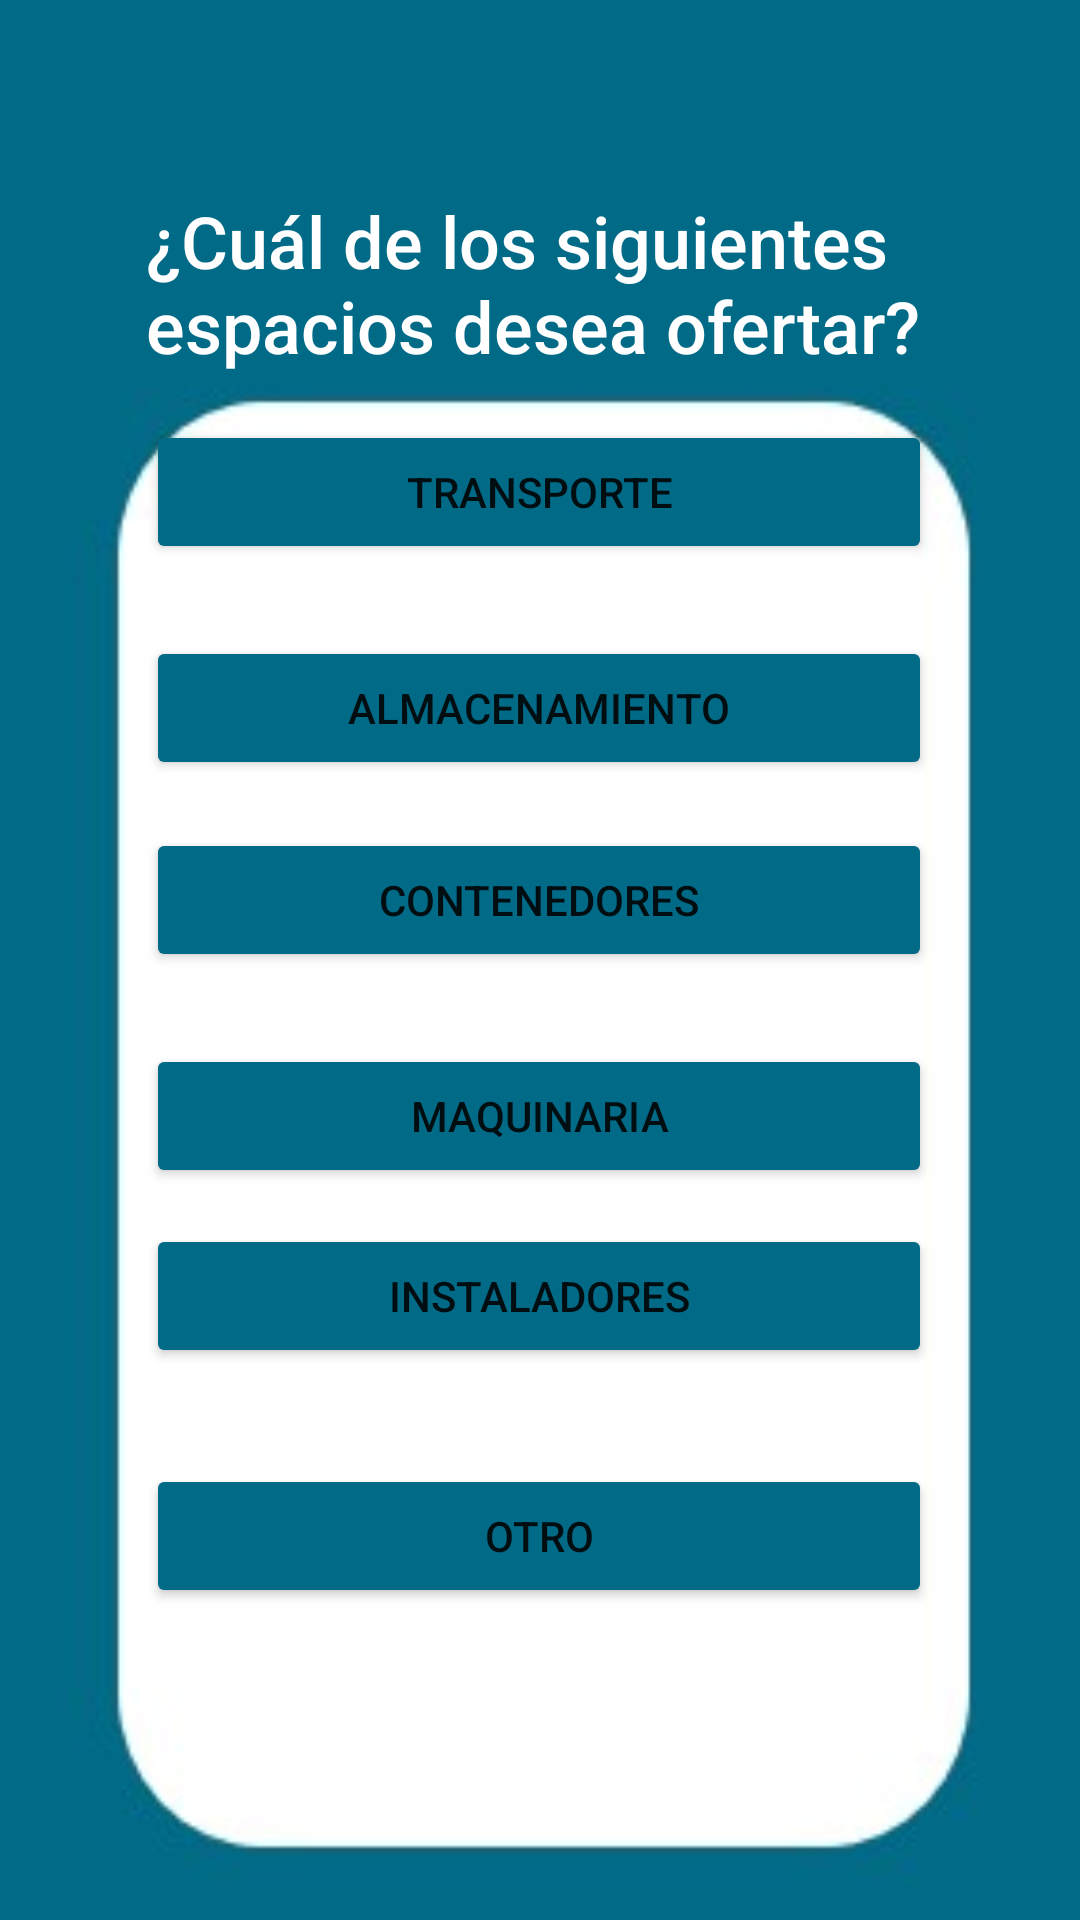

Produce the Android XML layout that renders to this screen, including the resource entries it uses.
<!-- AndroidManifest.xml: application theme Theme.LogisticApp -->
<!-- res/layout/activity_tipo_oferta.xml -->
<?xml version="1.0" encoding="utf-8"?>
<androidx.constraintlayout.widget.ConstraintLayout xmlns:android="http://schemas.android.com/apk/res/android"
    xmlns:app="http://schemas.android.com/apk/res-auto"
    xmlns:tools="http://schemas.android.com/tools"
    android:layout_width="match_parent"
    android:background="@drawable/ola"
    android:layout_height="match_parent"
    tools:context=".tipo_oferta">

    <TextView
        android:id="@+id/textView16"
        android:layout_width="262dp"
        android:layout_height="68dp"
        android:layout_marginTop="64dp"
        android:backgroundTint="#FAFBFB"
        android:fontFamily="sans-serif-medium"
        android:text="¿Cuál de los siguientes espacios desea ofertar?"
        android:textColor="#FFFFFF"
        android:textSize="24sp"
        app:layout_constraintEnd_toEndOf="parent"
        app:layout_constraintHorizontal_bias="0.496"
        app:layout_constraintStart_toStartOf="parent"
        app:layout_constraintTop_toTopOf="parent" />

    <Button
        android:id="@+id/button18"
        android:layout_width="262dp"
        android:layout_height="48dp"
        android:layout_marginBottom="24dp"
        android:backgroundTint="#016A87"
        android:onClick="ofertaTransporte"
        android:text="Transporte"
        app:layout_constraintBottom_toTopOf="@+id/button17"
        app:layout_constraintEnd_toEndOf="parent"
        app:layout_constraintHorizontal_bias="0.496"
        app:layout_constraintStart_toStartOf="parent" />

    <Button
        android:id="@+id/button19"
        android:layout_width="262dp"
        android:layout_height="48dp"
        android:layout_marginBottom="24dp"
        android:backgroundTint="#016A87"
        android:onClick="ofertaOtro"
        android:text="Contenedores"
        app:layout_constraintBottom_toTopOf="@+id/button15"
        app:layout_constraintEnd_toEndOf="parent"
        app:layout_constraintHorizontal_bias="0.496"
        app:layout_constraintStart_toStartOf="parent" />

    <Button
        android:id="@+id/button15"
        android:layout_width="262dp"
        android:layout_height="48dp"
        android:layout_marginBottom="12dp"
        android:backgroundTint="#016A87"
        android:onClick="ofertaOtro"
        android:text="Maquinaria"
        app:layout_constraintBottom_toTopOf="@+id/button20"
        app:layout_constraintEnd_toEndOf="parent"
        app:layout_constraintHorizontal_bias="0.496"
        app:layout_constraintStart_toStartOf="parent" />

    <Button
        android:id="@+id/button20"
        android:layout_width="262dp"
        android:layout_height="48dp"
        android:layout_marginBottom="32dp"
        android:backgroundTint="#016A87"
        android:onClick="ofertaOtro"
        android:text="Instaladores"
        app:layout_constraintBottom_toTopOf="@+id/button21"
        app:layout_constraintEnd_toEndOf="parent"
        app:layout_constraintHorizontal_bias="0.496"
        app:layout_constraintStart_toStartOf="parent" />

    <Button
        android:id="@+id/button21"
        android:layout_width="262dp"
        android:layout_height="48dp"
        android:layout_marginBottom="104dp"
        android:backgroundTint="#016A87"
        android:onClick="ofertaOtro"
        android:text="Otro"
        app:layout_constraintBottom_toBottomOf="parent"
        app:layout_constraintEnd_toEndOf="parent"
        app:layout_constraintHorizontal_bias="0.496"
        app:layout_constraintStart_toStartOf="parent" />

    <Button
        android:id="@+id/button17"
        android:layout_width="262dp"
        android:layout_height="48dp"
        android:layout_marginBottom="16dp"
        android:backgroundTint="#016A87"
        android:onClick="ofertaAlmacenamiento"
        android:text="Almacenamiento"
        app:layout_constraintBottom_toTopOf="@+id/button19"
        app:layout_constraintEnd_toEndOf="parent"
        app:layout_constraintHorizontal_bias="0.496"
        app:layout_constraintStart_toStartOf="parent" /><![CDATA[





    android:layout_marginStart="-30dp"
        android:layout_marginBottom="300dp"
        app:layout_constraintBottom_toBottomOf="parent"
        app:layout_constraintEnd_toEndOf="parent"
        app:layout_constraintHorizontal_bias="0.0"
        app:layout_constraintStart_toStartOf="parent"
        app:srcCompat="@drawable/log" />



]]>
</androidx.constraintlayout.widget.ConstraintLayout>
<!-- resources referenced by this layout -->
<resources>
  <!-- drawable log: png bitmap (drawable-v24, 58960 bytes) -->
  <!-- drawable ola: jpg bitmap (drawable-v24, 7049 bytes) -->
  <style name="Theme.LogisticApp" parent="Theme.MaterialComponents.DayNight.DarkActionBar">
          
          <item name="colorPrimary">@color/purple_500</item>
          <item name="colorPrimaryVariant">@color/purple_700</item>
          <item name="colorOnPrimary">@color/white</item>
          
          <item name="colorSecondary">@color/teal_200</item>
          <item name="colorSecondaryVariant">@color/teal_700</item>
          <item name="colorOnSecondary">@color/black</item>
          
          <item name="android:statusBarColor" tools:targetApi="l">?attr/colorPrimaryVariant</item>
          
      </style>
  <!-- not gathered from this repository: default colours our renderer supplied (Android Studio template values) -->
  <color name="purple_500">#FF6200EE</color>
  <color name="purple_700">#FF3700B3</color>
  <color name="teal_200">#FF03DAC5</color>
  <color name="teal_700">#FF018786</color>
  <color name="black">#FF000000</color>
  <color name="white">#FFFFFFFF</color>
</resources>
